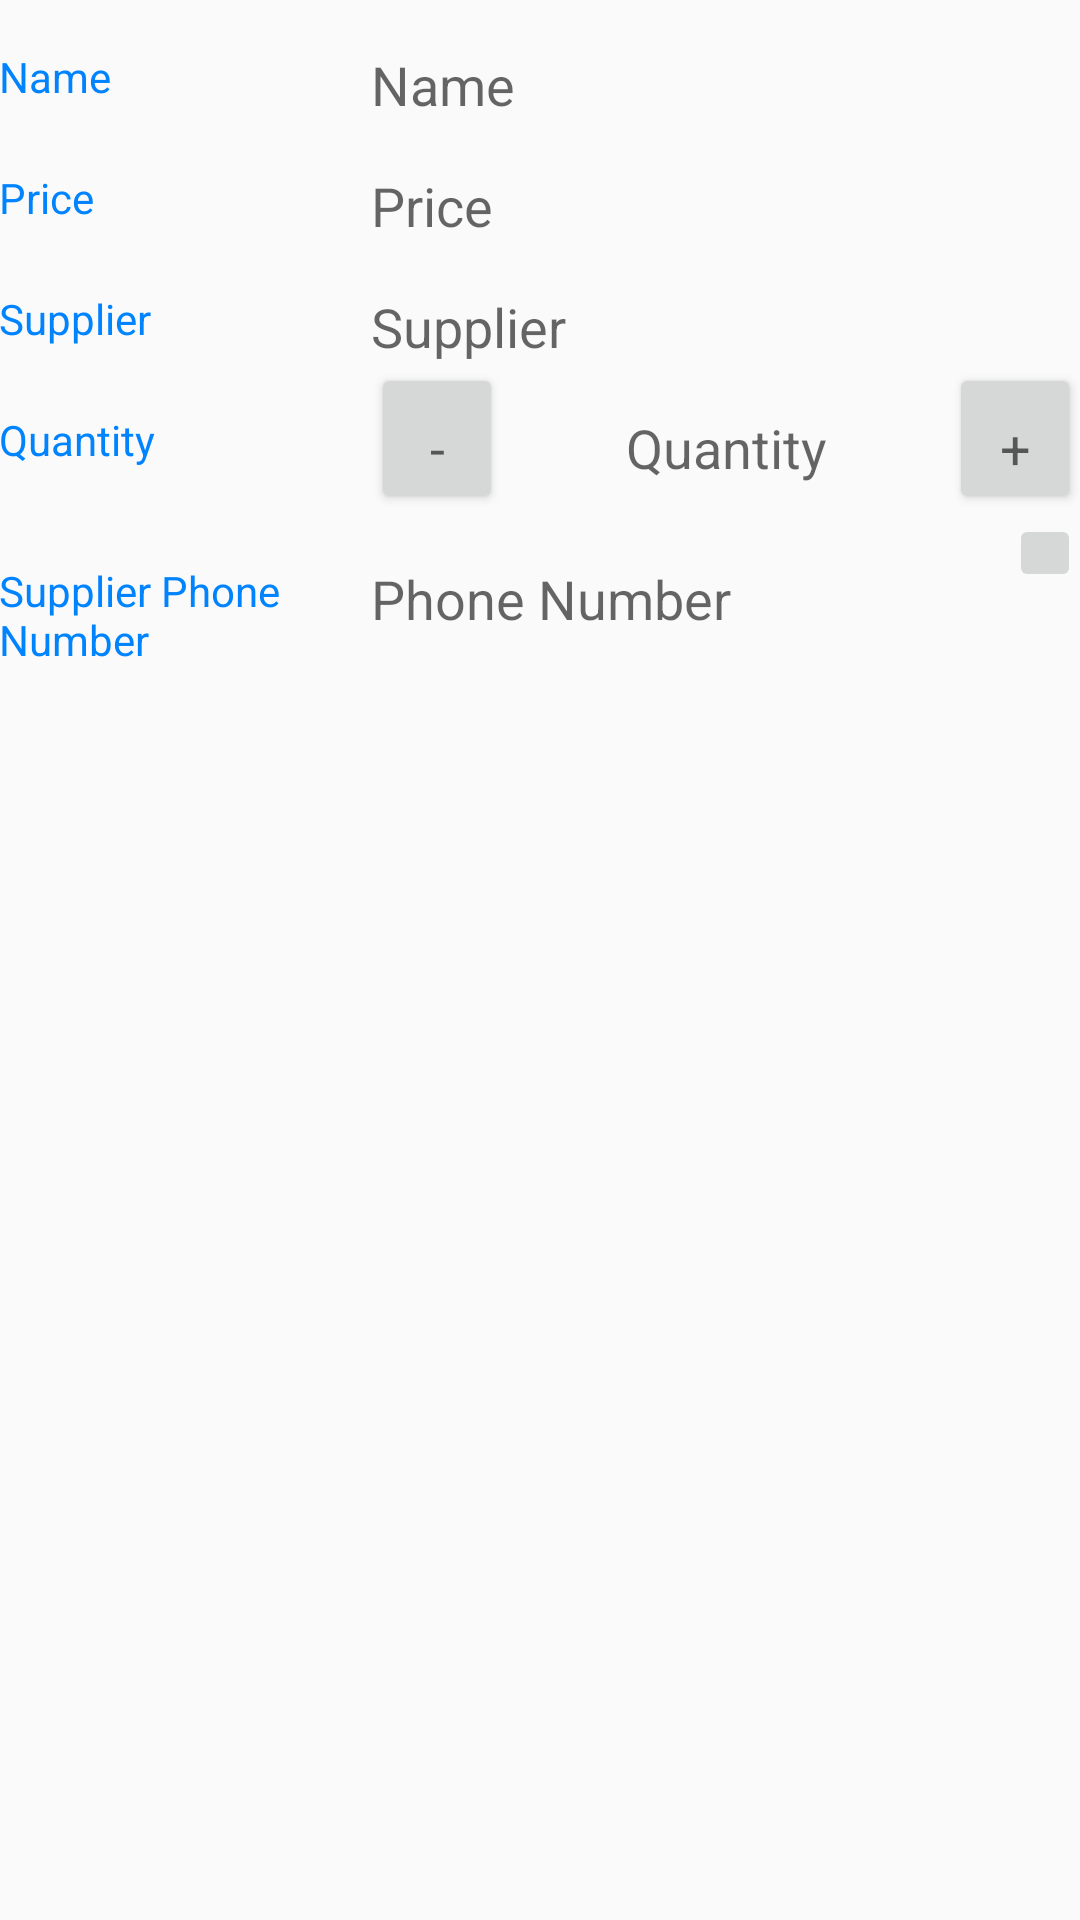

Produce the Android XML layout that renders to this screen, including the resource entries it uses.
<!-- AndroidManifest.xml: activity theme EditorTheme -->
<!-- res/layout/activity_details.xml -->
<?xml version="1.0" encoding="utf-8"?>
<LinearLayout xmlns:android="http://schemas.android.com/apk/res/android"
    xmlns:tools="http://schemas.android.com/tools"
    android:layout_width="match_parent"
    android:layout_height="match_parent"
    android:orientation="vertical"
    android:padding="@dimen/activity_margin"
    tools:context=".EditorActivity">

    
    <LinearLayout
        android:layout_width="match_parent"
        android:layout_height="wrap_content"
        android:orientation="horizontal">

        
        <TextView
            style="@style/CategoryStyle"
            android:text="@string/category_name" />


        
        <LinearLayout
            android:layout_width="0dp"
            android:layout_height="wrap_content"
            android:layout_weight="2"
            android:orientation="vertical"
            android:paddingLeft="4dp">

            
            <TextView
                android:id="@+id/edit_product_name"
                style="@style/EditorFieldStyle"
                android:hint="@string/hint_product_name"
                android:inputType="textCapWords" />
        </LinearLayout>
    </LinearLayout>

    <LinearLayout
        android:layout_width="match_parent"
        android:layout_height="wrap_content"
        android:orientation="horizontal">

        
        <TextView
            style="@style/CategoryStyle"
            android:text="@string/category_price" />


        
        <LinearLayout
            android:layout_width="0dp"
            android:layout_height="wrap_content"
            android:layout_weight="2"
            android:orientation="vertical"
            android:paddingLeft="4dp">

            
            <TextView
                android:id="@+id/edit_product_price"
                style="@style/EditorFieldStyle"
                android:hint="@string/hint_product_price"
                android:inputType="numberSigned" />
        </LinearLayout>
    </LinearLayout>

    
    <LinearLayout
        android:layout_width="match_parent"
        android:layout_height="wrap_content"
        android:orientation="horizontal">

        
        <TextView
            style="@style/CategoryStyle"
            android:text="@string/category_supplier" />

        
        <LinearLayout
            android:layout_width="0dp"
            android:layout_height="wrap_content"
            android:layout_weight="2"
            android:orientation="vertical"
            android:paddingLeft="4dp">

            
            <TextView
                android:id="@+id/spinner_supplier"
                style="@style/EditorFieldStyle"
                android:hint="@string/category_supplier" />
        </LinearLayout>
    </LinearLayout>

    
    <LinearLayout
        android:layout_width="match_parent"
        android:layout_height="wrap_content"
        android:orientation="horizontal">

        
        <TextView
            style="@style/CategoryStyle"
            android:text="@string/category_quantity" />

        
        <RelativeLayout
            android:layout_width="0dp"
            android:layout_height="wrap_content"
            android:layout_weight="2"
            android:paddingLeft="4dp">

            <LinearLayout
                android:layout_width="match_parent"
                android:layout_height="wrap_content"
                android:orientation="horizontal">

                
                <Button
                    android:id="@+id/button_reduce"
                    style="@style/EditorFieldStyle"
                    android:layout_width="wrap_content"
                    android:layout_height="wrap_content"
                    android:layout_weight="1"
                    android:text="-" />

                <TextView
                    android:id="@+id/edit_product_quantity"
                    style="@style/EditorFieldStyle"
                    android:layout_weight="2"
                    android:gravity="center_horizontal"
                    android:inputType="number"
                    android:text="@string/hint_product_quantity" />

                <Button
                    android:id="@+id/button_increase"
                    style="@style/EditorFieldStyle"
                    android:layout_width="wrap_content"
                    android:layout_height="wrap_content"
                    android:layout_weight="1"
                    android:text="+" />
            </LinearLayout>
        </RelativeLayout>
    </LinearLayout>

    <LinearLayout
        android:layout_width="match_parent"
        android:layout_height="wrap_content"
        android:orientation="horizontal">

        
        <TextView
            style="@style/CategoryStyle"
            android:text="@string/supplier_phone_number" />

        
        <RelativeLayout
            android:layout_width="0dp"
            android:layout_height="wrap_content"
            android:layout_weight="2"
            android:paddingLeft="4dp">

            <LinearLayout
                android:layout_width="match_parent"
                android:layout_height="wrap_content"
                android:orientation="horizontal">

                <TextView
                    android:id="@+id/edit_supplier_phone_number"
                    style="@style/EditorFieldStyle"
                    android:layout_weight="1"
                    android:hint="@string/supplier_phone_number_hint"
                    android:inputType="phone" />

                <ImageButton
                    android:id="@+id/call_supplier_button"
                    style="@style/EditorFieldStyle"
                    android:layout_width="wrap_content"
                    android:layout_height="wrap_content"
                    android:layout_weight="0"
                    android:src="@drawable/ic_phone" />
            </LinearLayout>

        </RelativeLayout>
    </LinearLayout>
</LinearLayout>
<!-- resources referenced by this layout -->
<resources>
  <string name="category_name">Name</string>
  <string name="category_price">Price</string>
  <string name="category_quantity">Quantity</string>
  <string name="category_supplier">Supplier</string>
  <string name="hint_product_name">Name</string>
  <string name="hint_product_price">Price</string>
  <string name="hint_product_quantity">Quantity</string>
  <string name="supplier_phone_number">Supplier Phone Number</string>
  <string name="supplier_phone_number_hint">Phone Number</string>
  <style name="CategoryStyle">
          <item name="android:layout_height">wrap_content</item>
          <item name="android:layout_width">0dp</item>
          <item name="android:layout_weight">1</item>
          <item name="android:paddingTop">16dp</item>
          <item name="android:textColor">@color/colorAccent</item>
          <item name="android:textAppearance">?android:textAppearanceSmall</item>
      </style>
  <style name="EditorFieldStyle">
          <item name="android:paddingTop">16dp</item>
          <item name="android:layout_height">wrap_content</item>
          <item name="android:layout_width">match_parent</item>
          <item name="android:textAppearance">?android:textAppearanceMedium</item>
      </style>
  <style name="EditorTheme" parent="Theme.AppCompat.Light.DarkActionBar">
          <item name="colorPrimary">@color/editorColorPrimary</item>
          <item name="colorPrimaryDark">@color/editorColorPrimaryDark</item>
          <item name="colorAccent">@color/colorAccent</item>
      </style>
  <color name="colorAccent">#0083ff</color>
  <color name="editorColorPrimary">#2D3640</color>
  <color name="editorColorPrimaryDark">#394450</color>
</resources>
